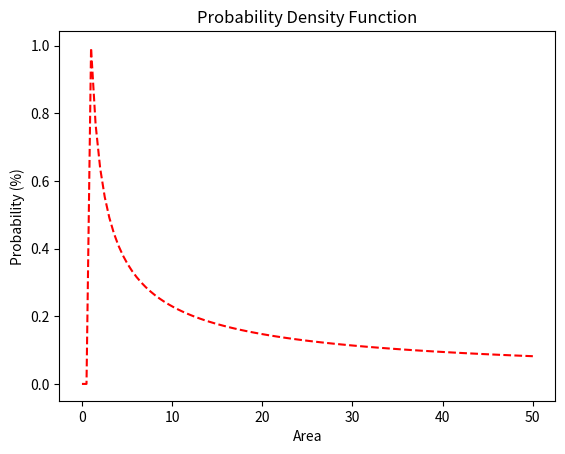

Python code for this plot:
"""
    A simple graph/network based approach for rivers
    
"""
import random
from matplotlib import pyplot as plt
import numpy as np
import scipy.stats as st
import networkx as nx
import math

class River:
    def __init__(self,fractalDim:float, latLength: int = 100, upstream:bool = False, outlet:tuple[int, int] = (0,0)):
        self.upstream = upstream
        self.outlet = outlet      
        # equations for self-similar fractals from Models of Fractal
        # river basins
        self.fractalDim = fractalDim
        self.phi = 2
        self.h = fractalDim/2
        self.tau = 2 - 2/fractalDim
        self.gamma = 2/fractalDim
        self.latLength = latLength
        self.latticeMatrix = np.zeros((self.latLength, self.latLength))        
        self.areaPDF = self.areaProbDensityFunc(self, a=0, b=1)
        self.areaMatrix = np.zeros((self.latLength, self.latLength))
        # initially represent the graph as a dictionary of nodes
        # to edges
        self.dict_graph = {}
        self.G = nx.Graph()
        # correspondence of node to location
        self.nodeLocs = {}

        self.populateLatMatix()
        self.createGraph()
        
    def getProbability(self, area):
        return self.areaPDF.pdf(area)

    class areaProbDensityFunc(st.rv_continuous):
        def __init__(self, riverModel, a,b):
            super().__init__(a,b)
            self.fractalDim = riverModel.fractalDim
            self.tau = riverModel.tau
            self.phi = riverModel.phi
            self.latLength = riverModel.latLength
        
        def scalingFunction(self,x):
            """ Some scaling function """
            # return math.cosh(x)/np.exp(x)
            #return (math.sqrt(2)/np.pi**(-1/4))*np.exp((-(x)**2)/2)*(x)
            return np.exp(-(x**2))
            # return 1-0.8*((np.exp(-0.005*x)-1)/(np.exp(-5.475)-1))
            # return np.sin(x)/x
            # return 0.379082 - 1.49918*x + 20.2469*x**2 - 87.6539*x**3 + 175.341*x**4 - 146.485*x**5 + 38.3844*x**6
        
        def _pdf(self,x):
            return x**(-self.tau)*self.scalingFunction((x/(self.latLength**self.phi)))

    class upstreamLengthPDF(st.rv_continuous):
        def __init__(self, riverModel, a,b):
            super().__init__(a,b)
            self.fractalDim = riverModel.fractalDim
            self.tau = riverModel.tau
            self.phi = riverModel.phi
            self.latLength = riverModel.latLength
        def _pdf(self,x):
            return x
    
    def createGraph(self):
        """
            Once populate matrix has been run, we 
            create an NX graph to visualise
        """
        
        nodes = list(self.dict_graph.keys())
        node_to_name = {}
        for i in range(len(nodes)):
            node_to_name[nodes[i]] = chr(65+i)
        
        for node in self.dict_graph:
            nodeName = node_to_name[node] + " " + str(self.areaMatrix[node[0]][node[1]])
            if self.outlet == (node[0], node[1]):
                nodeName = "[Outlet] " + nodeName
            
            self.nodeLocs[nodeName] = (node[0],self.latLength-node[1])

            for edge in self.dict_graph[node]:
                otherNode = node_to_name[(edge[0],edge[1])] + " " + str(self.areaMatrix[edge[0]][edge[1]])
                self.G.add_edge(nodeName,otherNode,weight=edge[2])
        
    def populateLatMatix(self):
        def dfs(coords, visited, edges,last_s):
            i, j = coords[0], coords[1]
            if not visited[i][j]:
                visited[i][j] = True
                self.dict_graph[(i,j)] = []
            
            self.latticeMatrix[i][j] = 1

            s = last_s+1
            # not sure if it should be the total merged 
            # or just the one time and then should the river
            # add the values on to the final area
            self.areaMatrix[i][j] = s
            
            p = self.getProbability(s)
            sample = random.uniform(0,1)
            
            if(sample>p):
                return None
            # check if we can go in the three directions and act accordingly
            if (j+1)<self.latLength and not ((((i,j),(i,j+1)) in edges) or (((i,j+1),(i,j)) in edges)):
                edges.add(((i,j),(i,j+1)))
                edges.add(((i,j+1),(i,j)))
                self.dict_graph[(i,j)].append((i,j+1,p))

                dfs((i,j+1), visited, edges,s)
            if (i+1)<self.latLength and not ((((i,j),(i+1,j)) in edges) or (((i+1,j),(i,j)) in edges)):
                edges.add(((i+1,j),(i,j)))
                edges.add(((i,j),(i+1,j)))
                self.dict_graph[(i,j)].append((i+1,j,p))

                dfs((i+1,j), visited, edges,s)
            if (j-1)>0 and not ((((i,j),(i,j-1)) in edges) or (((i,j-1),(i,j)) in edges)):
                edges.add(((i,j),(i,j-1)))
                edges.add(((i,j-1),(i,j)))
                self.dict_graph[(i,j)].append((i,j-1,p))
                
                dfs((i,j-1), visited, edges,s)
            """if (i-1)>0 and not ((((i,j),(i-1,j)) in edges) or (((i-1,j),(i,j)) in edges)):
                edges.add(((i-1,j),(i,j)))
                edges.add(((i,j),(i-1,j)))
                self.dict_graph[(i,j)].append((i-1,j,p))
                dfs((i-1,j), visited, edges,s)"""
            return None
        # the edges that are already existing 
        edges = set()
        visited = [[False for i in range(self.latLength)] for j in range(self.latLength)]
        visited[self.outlet[0]][self.outlet[1]] = True
        self.latticeMatrix[self.outlet[0]][self.outlet[1]] = 1
        self.areaMatrix[self.outlet[0]][self.outlet[1]] = 0
        self.dict_graph[(self.outlet[0],self.outlet[1])] = []

        dfs((self.outlet[0],self.outlet[1]),visited,edges,0)

    def calculateFlow(self):
        pass
    
    def plotPDF(self):
        """
            Plot the PDF as a function of area
        """
        # area of 0 to 50 by increments of 2 (100/50=2)
        x = np.linspace(0,50,100)
        pdf = [self.areaPDF.pdf(tmp_x) for tmp_x in x]
        
        fig, ax = plt.subplots(1, 1)
        ax.plot(x, pdf, '--r')
        plt.title("Probability Density Function")
        plt.xlabel("Area")
        plt.ylabel("Probability (%)")
        plt.show()

    def pprint(self):
        print("="*20)
        print("Area Matrix: ")
        print(self.areaMatrix)
        print("="*20)
        print("Lattice Matrix: ")
        print(self.latticeMatrix)
    
    def plotGraph(self, save:bool = False):
        plt.rcParams["figure.figsize"] = (10,10)
        sumWeights = 0
        totalWeights = 0
        uniqueWeights = set()
        
        for node in self.dict_graph:
            totalWeights+=len(self.dict_graph[node])    
            for edge in self.dict_graph[node]:
                sumWeights+=edge[2]
                uniqueWeights.add(edge[2])

        pos = nx.spring_layout(self.G,pos=self.nodeLocs,fixed=self.nodeLocs.keys())
        # nodes
        nx.draw_networkx_nodes(self.G,pos,node_size=800)
        nx.draw_networkx_labels(self.G,pos,font_size=14)
        # edges
        for weight in uniqueWeights:
            weighted_edges = [(node1,node2) for (node1,node2,edge_attr) in self.G.edges(data=True) if edge_attr['weight']==weight]
            nx.draw_networkx_edges(self.G,pos,edgelist=weighted_edges,width=weight*4*totalWeights/sumWeights, arrows=True, edge_color="cyan")
        
        plt.axis('off')
        plt.title(f"Saved River Fractal Dimension: {(self.fractalDim)}")
        if save:
            plt.savefig("plots/river_weighted_graph.png") # save as png
        plt.show() # display

if __name__=="__main__":
   
  # riv = River(1.47,latLength=10, outlet=(2,2))
   riv = River(1.47,latLength=100)
   #riv.pprint()
   #riv.plotGraph()
   riv.plotPDF()
   
